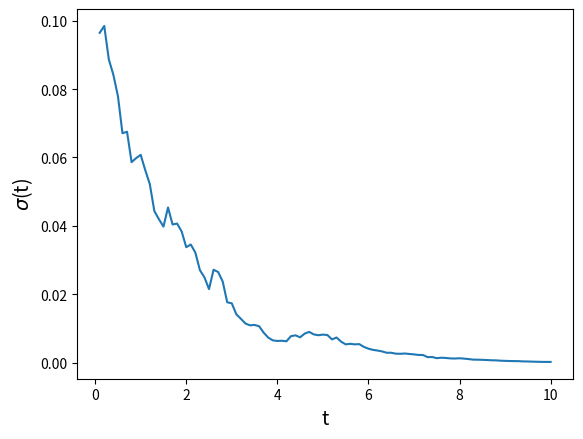

Generate this figure with matplotlib:
import numpy as np
import matplotlib.pyplot as plt

T = 10 # Time
N = 100 # No. of steps
dt = T/N # step size
sigma = 0.1 # sigma(0)
alpha = 1 # alpha, parameter in SABR
Z = np.random.normal(0, dt, (2, N)) # B1 & B2
rho = -0.9 # correlation between B1 and B2

co_variance = np.array([[sigma**2, sigma*alpha*rho], [sigma*alpha*rho, alpha**2]]) # covariance matrix
A = np.linalg.cholesky(co_variance) # cholesky factor

B2 = np.cumsum(A[1,0]*Z[0,:] + A[1,1]*Z[1,:]) # Brownian path for B2

t = np.linspace(dt, T, N) # t in [0,10]
sig_t = sigma*np.exp((-alpha**2 / 2)*t + B2) # sigma calculated from the SABR model

# Plot of sigma over 10 years
plt.plot(t, sig_t)
plt.xlabel('t',fontsize=14)
plt.ylabel('$\sigma$(t)',fontsize=14)
plt.show()